Dataset: processed (GitHub, ZeiadIbrahim/Egyptian-Artifact-Classifier). Classes: jewellery, pottery, reliefs, statuary, unclassified.

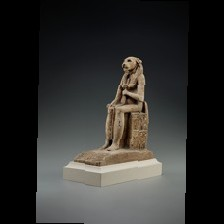
Label: statuary

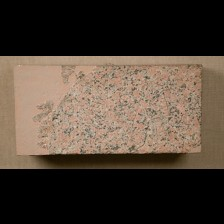
Label: unclassified

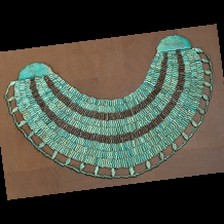
Label: jewellery

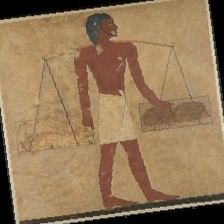
Label: reliefs

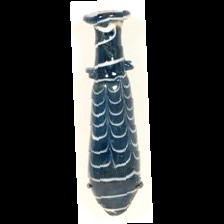
Label: pottery

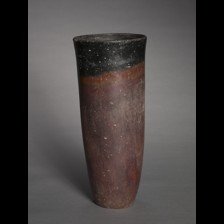
Label: pottery
